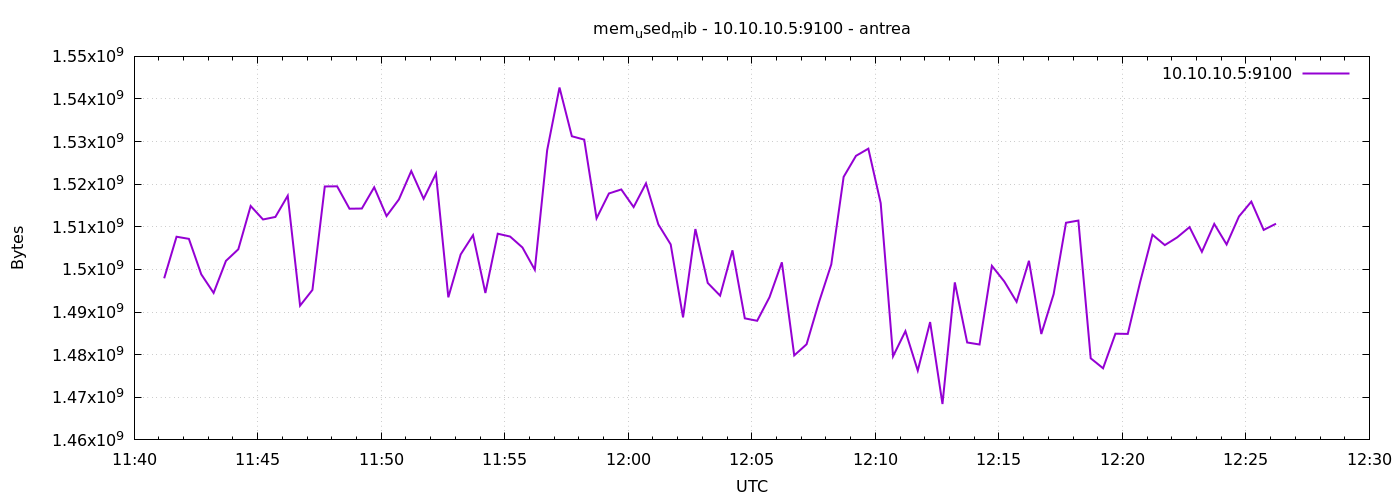

Source data for this figure (header and first rows):
1777981273	1497923584
1777981303	1507676160
1777981333	1507180544
1777981363	1498861568
1777981393	1494491136
1777981423	1502015488
1777981453	1504735232
1777981483	1514889216
1777981513	1511727104
1777981543	1512321024
1777981573	1517293568
1777981603	1491505152
1777981633	1495195648
1777981663	1519472640
1777981693	1519505408
1777981723	1514250240
1777981753	1514295296
1777981783	1519284224
1777981813	1512529920
1777981843	1516429312
1777981873	1523085312
1777981903	1516589056
1777981933	1522487296
1777981963	1493458944
1777981993	1503522816
1777982023	1508036608
1777982053	1494474752
1777982083	1508388864
1777982113	1507721216
1777982143	1505153024
1777982173	1499922432
1777982203	1527967744
1777982233	1542692864
1777982263	1531256832
1777982293	1530466304
1777982323	1512001536
1777982353	1517830144
1777982383	1518772224
1777982413	1514635264
1777982443	1520201728
1777982473	1510567936
1777982503	1505873920
1777982533	1488748544
1777982563	1509482496
1777982593	1496825856
1777982623	1493852160
1777982653	1504493568
1777982683	1488523264
1777982713	1487953920
1777982743	1493491712
1777982773	1501671424
1777982803	1479827456
1777982833	1482440704
1777982863	1492287488
1777982893	1501184000
1777982923	1521725440
1777982953	1526665216
1777982983	1528344576
1777983013	1515556864
1777983043	1479618560
1777983073	1485516800
... 30 more rows
